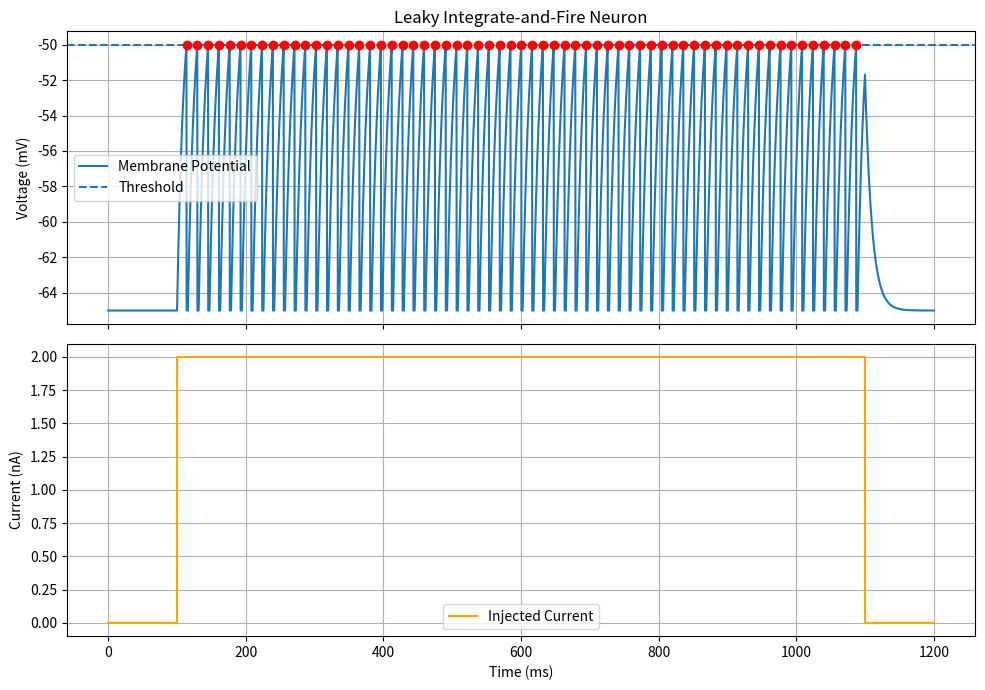
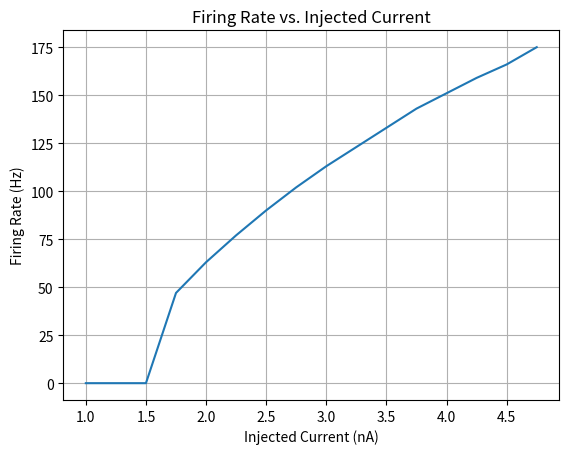

Source code (Python) for these figures, in order:
import numpy as np
import matplotlib.pyplot as plt

# Membrane parameters
Cm = 1.0       # nF
gL = 0.1       # µS
EL = -65.0     # mV

# Spike parameters
V_threshold = -50.0  # mV
V_reset = -65.0      # mV
t_ref = 2.0          # ms

# Simulation parameters
dt = 0.1       # ms
tmax = 1200    # ms
t = np.arange(0, tmax + dt, dt)

# Current injection
t0 = 100       # ms
t1 = 1100      # ms
Iext = np.zeros_like(t)

pulse = (t >= t0) & (t < t1)
Iext[pulse] = 2.0  # nA

# Initialize membrane potential
V = np.zeros_like(t)
V[0] = EL

# Store spike times
spike_times = []

# TODO: Implement Euler's method to update the membrane potential.

def dVdt(V_now, I_now):
    return (I_now - gL * (V_now - EL)) / Cm

def euler(V_now, I_now):
        return V_now + dt * dVdt(V_now, I_now)


# TODO: Detect threshold crossings, record spike times, and reset the voltage.


#Loop Euler's method until tmax is reached
refractory_period = 0

for i in range(len(t)-1):

    # TODO: Hold the voltage at V_reset during the refractory period.
    if t[i + 1] < refractory_period: 
        V[i + 1] = V_reset

    else:
        V[i + 1] = euler(V[i], Iext[i])

        if V[i + 1] >= V_threshold:
            spike_times.append(t[i+1])
            V[i + 1] = V_reset
            refractory_period = t[i+1] + t_ref

# TODO: Plot membrane potential and injected current against time.
# Plot membrane potential and injected current
fig, ax = plt.subplots(2, 1, figsize=(10, 7), sharex=True)

# Plot membrane potential
ax[0].plot(t, V, label="Membrane Potential")
ax[0].axhline(V_threshold, linestyle="--", label="Threshold")

# Mark spike times

ax[0].scatter(spike_times, [V_threshold] * len(spike_times), color="red", marker="o", zorder=3)

ax[0].set_ylabel("Voltage (mV)")
ax[0].set_title("Leaky Integrate-and-Fire Neuron")
ax[0].legend()
ax[0].grid()

# Plot injected current
ax[1].plot(t, Iext, color="orange", label="Injected Current")
ax[1].set_xlabel("Time (ms)")
ax[1].set_ylabel("Current (nA)")
ax[1].legend()
ax[1].grid()

plt.tight_layout()
plt.show()

# TODO: Calculate the firing rate during current injection and plot f-I curve.

firing_rate = len(spike_times) / ((t1-t0) / 1000)
print("The firing rate at", Iext[pulse][0], "nA is", firing_rate, "Hz")

def firing_rate_graph(Ix):
    I_values = np.zeros_like(t)
    I_values[pulse] = Ix

    V_values = np.zeros_like(t)
    V_values[0] = EL

    spike_timesx = []
    refractory_periodx = 0

    for i in range(len(t)-1):
        if t[i+1] < refractory_periodx:
            V_values[i+1] = V_reset

        else:
            V_values[i+1] = euler(V_values[i], I_values[i])

            if V_values[i+1] >= V_threshold:
                spike_timesx.append(t[i + 1])
                V_values[i + 1] = V_reset
                refractory_periodx = t[i + 1] + t_ref
    return V_values, spike_timesx

currents = np.arange(1, 5, 0.25)
firing_rates = []
for i in currents:
    V_values, spike_timesx = firing_rate_graph(i)
    firing_ratex = len(spike_timesx) / ((t1-t0)/1000)
    firing_rates.append(firing_ratex)

plt.plot(currents, firing_rates)

plt.xlabel("Injected Current (nA)")
plt.ylabel("Firing Rate (Hz)")
plt.title("Firing Rate vs. Injected Current")

plt.grid()
plt.show()
